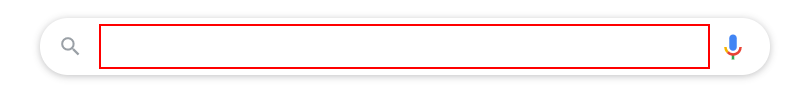
Task: Vincent's varied and venerable trash can of fecal fury. (Sample code.)
Workflow: Practice 2

Step 1: type "gilbert city weather today" into the text box 'q' in window 'Google' (msedge.exe)

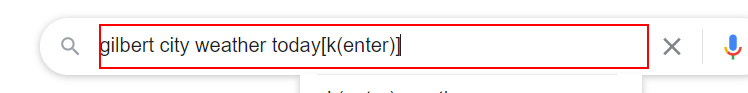
Step 2: type a value into the text box 'q'

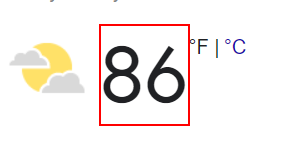
Step 3: get-text from the element 'wob_tm'
